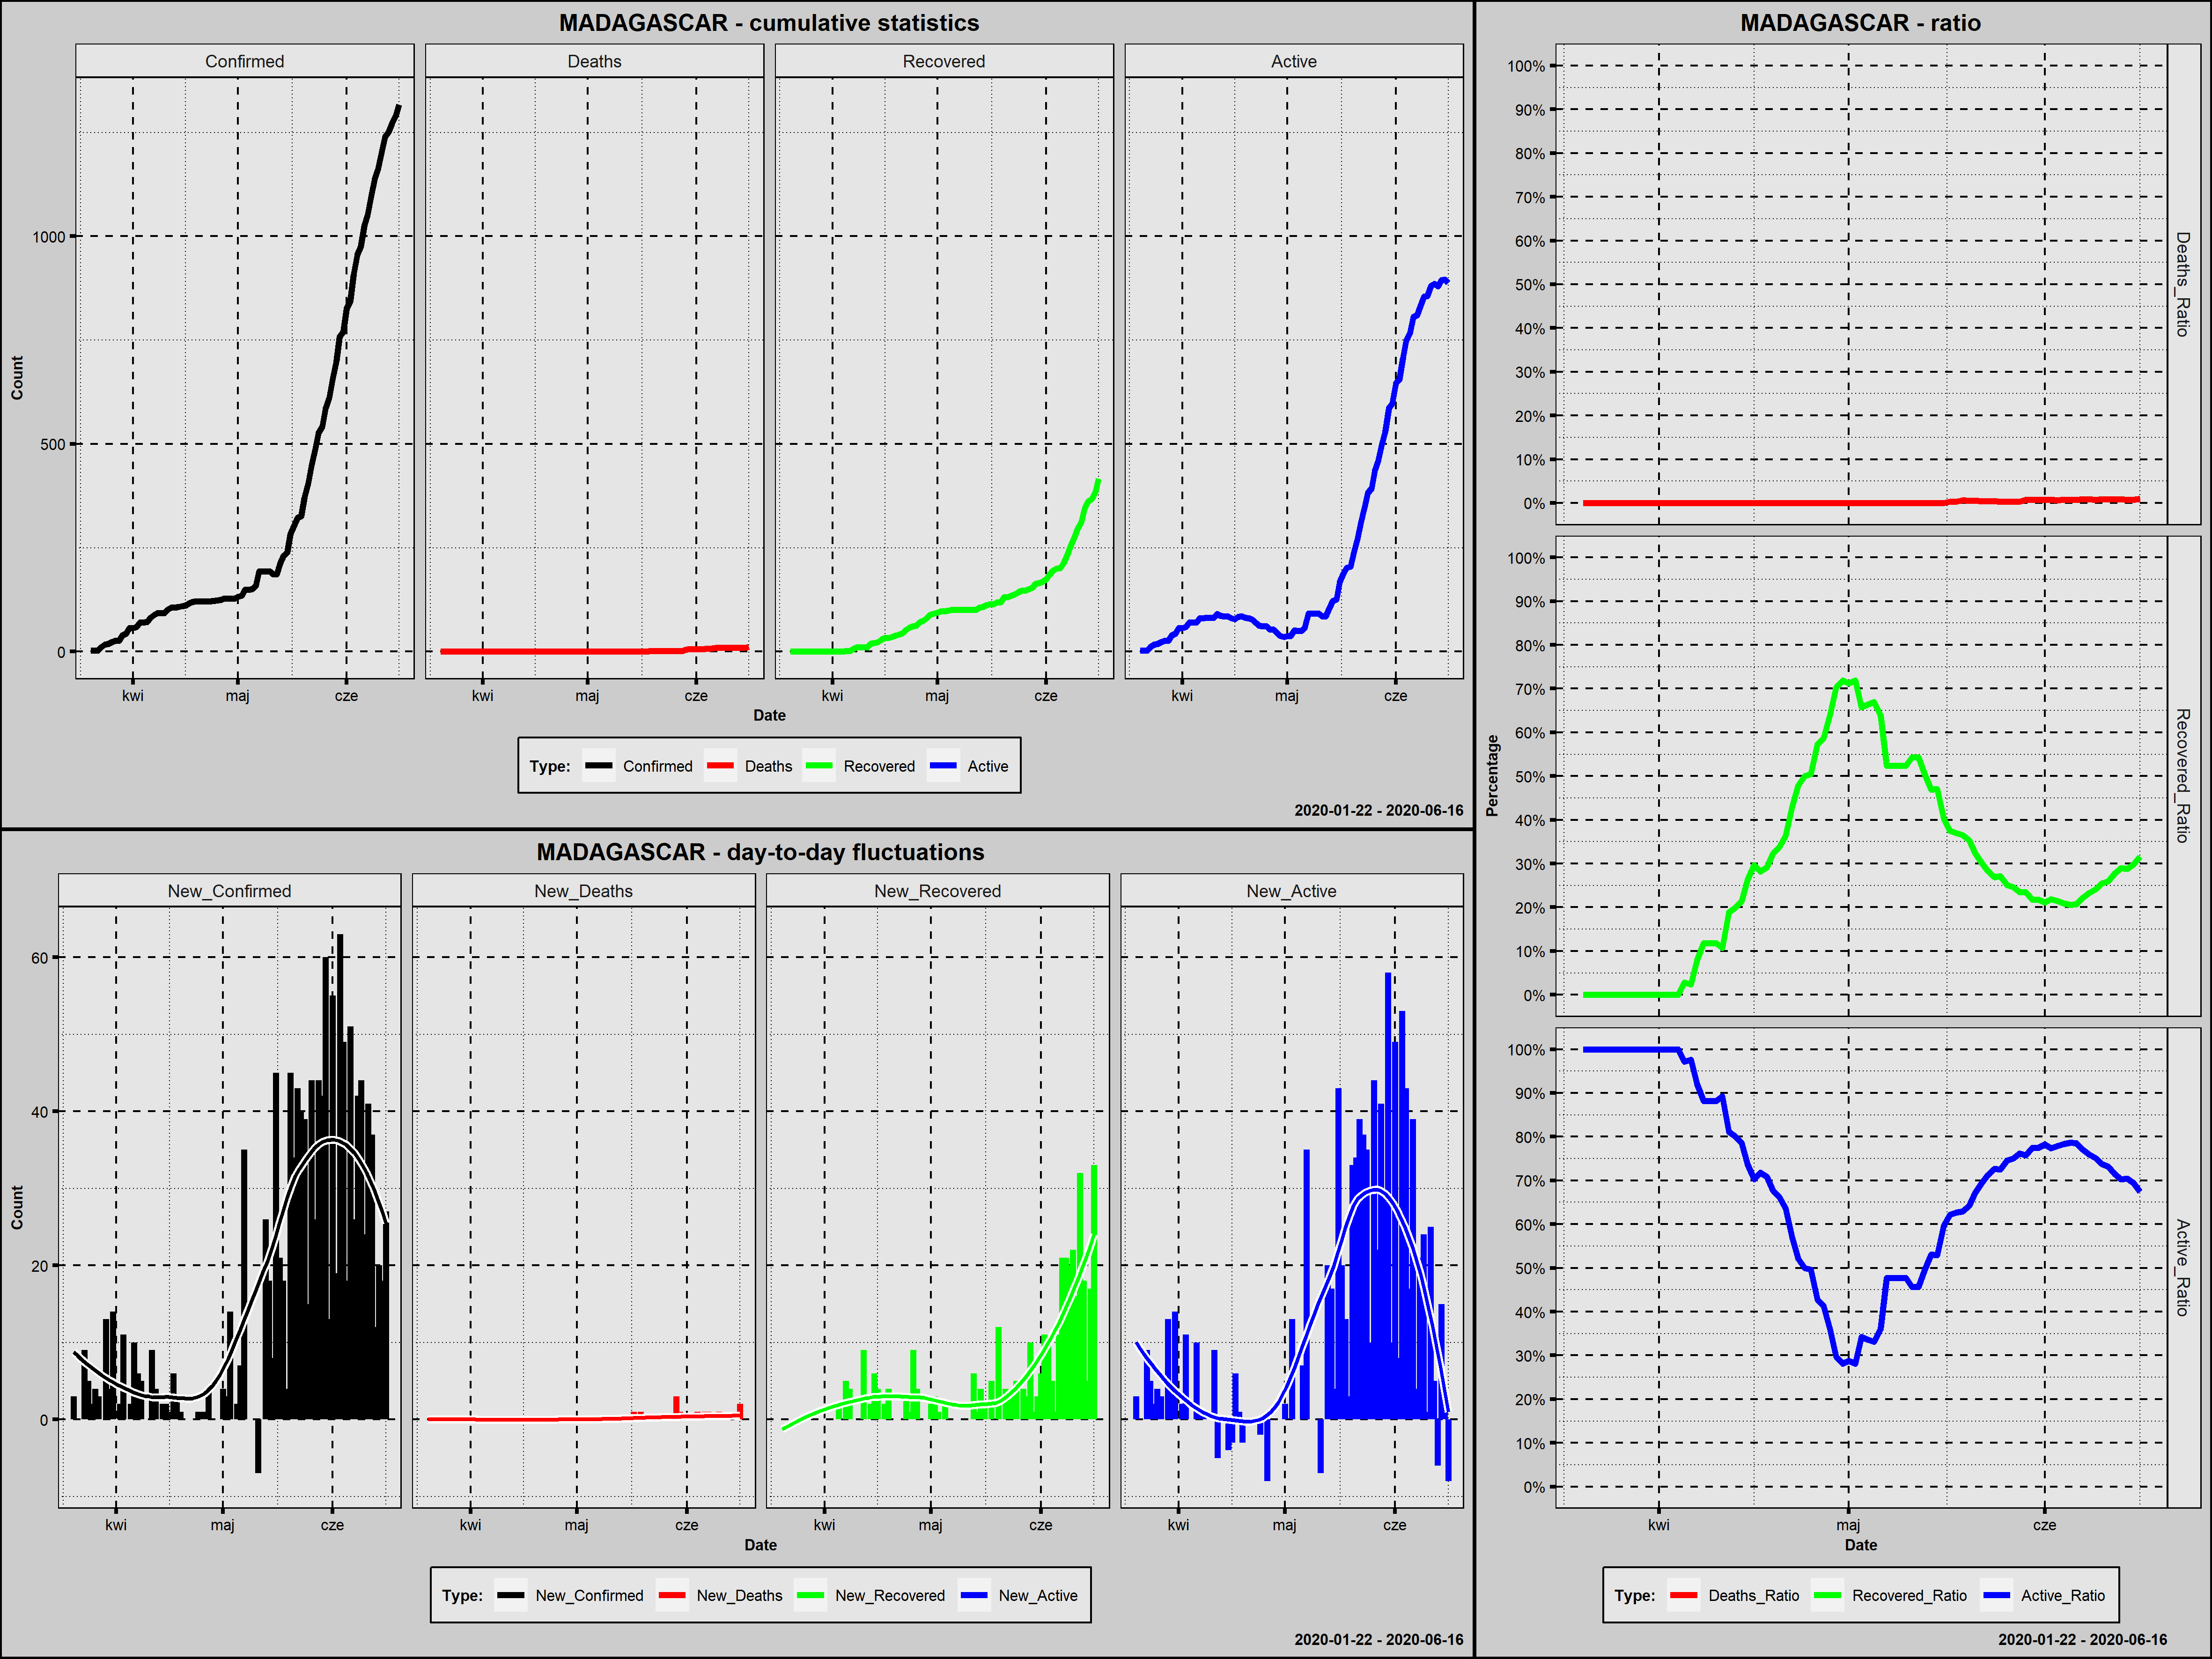

Source data for this figure (header and first rows):
Country; Date; Confirmed; New_Confirmed; Deaths; New_Deaths; Recovered; New_Recovered; Active; New_Active; Year; Month; Day; Week_Day; Deaths_Ratio; Recovered_Ratio; Active_Ratio; Day_Since_1st_Confirmed; Day_Since_100st_Confirmed
Madagascar; 2020-03-20; 3; 3; 0; 0; 0; 0; 3; 3; 2020; marzec; 20; piątek; 0,0000; 0,0000; 1,0000; 1; 0
Madagascar; 2020-03-21; 3; 0; 0; 0; 0; 0; 3; 0; 2020; marzec; 21; sobota; 0,0000; 0,0000; 1,0000; 2; 0
Madagascar; 2020-03-22; 3; 0; 0; 0; 0; 0; 3; 0; 2020; marzec; 22; niedziela; 0,0000; 0,0000; 1,0000; 3; 0
Madagascar; 2020-03-23; 12; 9; 0; 0; 0; 0; 12; 9; 2020; marzec; 23; poniedziałek; 0,0000; 0,0000; 1,0000; 4; 0
Madagascar; 2020-03-24; 17; 5; 0; 0; 0; 0; 17; 5; 2020; marzec; 24; wtorek; 0,0000; 0,0000; 1,0000; 5; 0
Madagascar; 2020-03-25; 19; 2; 0; 0; 0; 0; 19; 2; 2020; marzec; 25; środa; 0,0000; 0,0000; 1,0000; 6; 0
Madagascar; 2020-03-26; 23; 4; 0; 0; 0; 0; 23; 4; 2020; marzec; 26; czwartek; 0,0000; 0,0000; 1,0000; 7; 0
Madagascar; 2020-03-27; 26; 3; 0; 0; 0; 0; 26; 3; 2020; marzec; 27; piątek; 0,0000; 0,0000; 1,0000; 8; 0
Madagascar; 2020-03-28; 26; 0; 0; 0; 0; 0; 26; 0; 2020; marzec; 28; sobota; 0,0000; 0,0000; 1,0000; 9; 0
Madagascar; 2020-03-29; 39; 13; 0; 0; 0; 0; 39; 13; 2020; marzec; 29; niedziela; 0,0000; 0,0000; 1,0000; 10; 0
Madagascar; 2020-03-30; 43; 4; 0; 0; 0; 0; 43; 4; 2020; marzec; 30; poniedziałek; 0,0000; 0,0000; 1,0000; 11; 0
Madagascar; 2020-03-31; 57; 14; 0; 0; 0; 0; 57; 14; 2020; marzec; 31; wtorek; 0,0000; 0,0000; 1,0000; 12; 0
Madagascar; 2020-04-01; 57; 0; 0; 0; 0; 0; 57; 0; 2020; kwiecień; 1; środa; 0,0000; 0,0000; 1,0000; 13; 0
Madagascar; 2020-04-02; 59; 2; 0; 0; 0; 0; 59; 2; 2020; kwiecień; 2; czwartek; 0,0000; 0,0000; 1,0000; 14; 0
Madagascar; 2020-04-03; 70; 11; 0; 0; 0; 0; 70; 11; 2020; kwiecień; 3; piątek; 0,0000; 0,0000; 1,0000; 15; 0
Madagascar; 2020-04-04; 70; 0; 0; 0; 0; 0; 70; 0; 2020; kwiecień; 4; sobota; 0,0000; 0,0000; 1,0000; 16; 0
Madagascar; 2020-04-05; 72; 2; 0; 0; 2; 2; 70; 0; 2020; kwiecień; 5; niedziela; 0,0000; 0,0278; 0,9722; 17; 0
Madagascar; 2020-04-06; 82; 10; 0; 0; 2; 0; 80; 10; 2020; kwiecień; 6; poniedziałek; 0,0000; 0,0244; 0,9756; 18; 0
Madagascar; 2020-04-07; 88; 6; 0; 0; 7; 5; 81; 1; 2020; kwiecień; 7; wtorek; 0,0000; 0,0795; 0,9205; 19; 0
Madagascar; 2020-04-08; 93; 5; 0; 0; 11; 4; 82; 1; 2020; kwiecień; 8; środa; 0,0000; 0,1183; 0,8817; 20; 0
Madagascar; 2020-04-09; 93; 0; 0; 0; 11; 0; 82; 0; 2020; kwiecień; 9; czwartek; 0,0000; 0,1183; 0,8817; 21; 0
Madagascar; 2020-04-10; 93; 0; 0; 0; 11; 0; 82; 0; 2020; kwiecień; 10; piątek; 0,0000; 0,1183; 0,8817; 22; 0
Madagascar; 2020-04-11; 102; 9; 0; 0; 11; 0; 91; 9; 2020; kwiecień; 11; sobota; 0,0000; 0,1078; 0,8922; 23; 1
Madagascar; 2020-04-12; 106; 4; 0; 0; 20; 9; 86; -5; 2020; kwiecień; 12; niedziela; 0,0000; 0,1887; 0,8113; 24; 2
Madagascar; 2020-04-13; 106; 0; 0; 0; 21; 1; 85; -1; 2020; kwiecień; 13; poniedziałek; 0,0000; 0,1981; 0,8019; 25; 3
Madagascar; 2020-04-14; 108; 2; 0; 0; 23; 2; 85; 0; 2020; kwiecień; 14; wtorek; 0,0000; 0,2130; 0,7870; 26; 4
Madagascar; 2020-04-15; 110; 2; 0; 0; 29; 6; 81; -4; 2020; kwiecień; 15; środa; 0,0000; 0,2636; 0,7364; 27; 5
Madagascar; 2020-04-16; 111; 1; 0; 0; 33; 4; 78; -3; 2020; kwiecień; 16; czwartek; 0,0000; 0,2973; 0,7027; 28; 6
Madagascar; 2020-04-17; 117; 6; 0; 0; 33; 0; 84; 6; 2020; kwiecień; 17; piątek; 0,0000; 0,2821; 0,7179; 29; 7
Madagascar; 2020-04-18; 120; 3; 0; 0; 35; 2; 85; 1; 2020; kwiecień; 18; sobota; 0,0000; 0,2917; 0,7083; 30; 8
Madagascar; 2020-04-19; 121; 1; 0; 0; 39; 4; 82; -3; 2020; kwiecień; 19; niedziela; 0,0000; 0,3223; 0,6777; 31; 9
Madagascar; 2020-04-20; 121; 0; 0; 0; 41; 2; 80; -2; 2020; kwiecień; 20; poniedziałek; 0,0000; 0,3388; 0,6612; 32; 10
Madagascar; 2020-04-21; 121; 0; 0; 0; 44; 3; 77; -3; 2020; kwiecień; 21; wtorek; 0,0000; 0,3636; 0,6364; 33; 11
Madagascar; 2020-04-22; 121; 0; 0; 0; 52; 8; 69; -8; 2020; kwiecień; 22; środa; 0,0000; 0,4298; 0,5702; 34; 12
Madagascar; 2020-04-23; 121; 0; 0; 0; 58; 6; 63; -6; 2020; kwiecień; 23; czwartek; 0,0000; 0,4793; 0,5207; 35; 13
Madagascar; 2020-04-24; 122; 1; 0; 0; 61; 3; 61; -2; 2020; kwiecień; 24; piątek; 0,0000; 0,5000; 0,5000; 36; 14
Madagascar; 2020-04-25; 123; 1; 0; 0; 62; 1; 61; 0; 2020; kwiecień; 25; sobota; 0,0000; 0,5041; 0,4959; 37; 15
Madagascar; 2020-04-26; 124; 1; 0; 0; 71; 9; 53; -8; 2020; kwiecień; 26; niedziela; 0,0000; 0,5726; 0,4274; 38; 16
Madagascar; 2020-04-27; 128; 4; 0; 0; 75; 4; 53; 0; 2020; kwiecień; 27; poniedziałek; 0,0000; 0,5859; 0,4141; 39; 17
Madagascar; 2020-04-28; 128; 0; 0; 0; 82; 7; 46; -7; 2020; kwiecień; 28; wtorek; 0,0000; 0,6406; 0,3594; 40; 18
Madagascar; 2020-04-29; 128; 0; 0; 0; 90; 8; 38; -8; 2020; kwiecień; 29; środa; 0,0000; 0,7031; 0,2969; 41; 19
Madagascar; 2020-04-30; 128; 0; 0; 0; 92; 2; 36; -2; 2020; kwiecień; 30; czwartek; 0,0000; 0,7188; 0,2812; 42; 20
Madagascar; 2020-05-01; 132; 4; 0; 0; 94; 2; 38; 2; 2020; maj; 1; piątek; 0,0000; 0,7121; 0,2879; 43; 21
Madagascar; 2020-05-02; 135; 3; 0; 0; 97; 3; 38; 0; 2020; maj; 2; sobota; 0,0000; 0,7185; 0,2815; 44; 22
Madagascar; 2020-05-03; 149; 14; 0; 0; 98; 1; 51; 13; 2020; maj; 3; niedziela; 0,0000; 0,6577; 0,3423; 45; 23
Madagascar; 2020-05-04; 149; 0; 0; 0; 99; 1; 50; -1; 2020; maj; 4; poniedziałek; 0,0000; 0,6644; 0,3356; 46; 24
Madagascar; 2020-05-05; 151; 2; 0; 0; 101; 2; 50; 0; 2020; maj; 5; wtorek; 0,0000; 0,6689; 0,3311; 47; 25
Madagascar; 2020-05-06; 158; 7; 0; 0; 101; 0; 57; 7; 2020; maj; 6; środa; 0,0000; 0,6392; 0,3608; 48; 26
Madagascar; 2020-05-07; 193; 35; 0; 0; 101; 0; 92; 35; 2020; maj; 7; czwartek; 0,0000; 0,5233; 0,4767; 49; 27
Madagascar; 2020-05-08; 193; 0; 0; 0; 101; 0; 92; 0; 2020; maj; 8; piątek; 0,0000; 0,5233; 0,4767; 50; 28
Madagascar; 2020-05-09; 193; 0; 0; 0; 101; 0; 92; 0; 2020; maj; 9; sobota; 0,0000; 0,5233; 0,4767; 51; 29
Madagascar; 2020-05-10; 193; 0; 0; 0; 101; 0; 92; 0; 2020; maj; 10; niedziela; 0,0000; 0,5233; 0,4767; 52; 30
Madagascar; 2020-05-11; 186; -7; 0; 0; 101; 0; 85; -7; 2020; maj; 11; poniedziałek; 0,0000; 0,5430; 0,4570; 53; 31
Madagascar; 2020-05-12; 186; 0; 0; 0; 101; 0; 85; 0; 2020; maj; 12; wtorek; 0,0000; 0,5430; 0,4570; 54; 32
Madagascar; 2020-05-13; 212; 26; 0; 0; 107; 6; 105; 20; 2020; maj; 13; środa; 0,0000; 0,5047; 0,4953; 55; 33
Madagascar; 2020-05-14; 230; 18; 0; 0; 108; 1; 122; 17; 2020; maj; 14; czwartek; 0,0000; 0,4696; 0,5304; 56; 34
Madagascar; 2020-05-15; 238; 8; 0; 0; 112; 4; 126; 4; 2020; maj; 15; piątek; 0,0000; 0,4706; 0,5294; 57; 35
Madagascar; 2020-05-16; 283; 45; 0; 0; 114; 2; 169; 43; 2020; maj; 16; sobota; 0,0000; 0,4028; 0,5972; 58; 36
Madagascar; 2020-05-17; 304; 21; 1; 1; 114; 0; 189; 20; 2020; maj; 17; niedziela; 0,0033; 0,3750; 0,6217; 59; 37
Madagascar; 2020-05-18; 322; 18; 1; 0; 119; 5; 202; 13; 2020; maj; 18; poniedziałek; 0,0031; 0,3696; 0,6273; 60; 38
... 29 more rows
